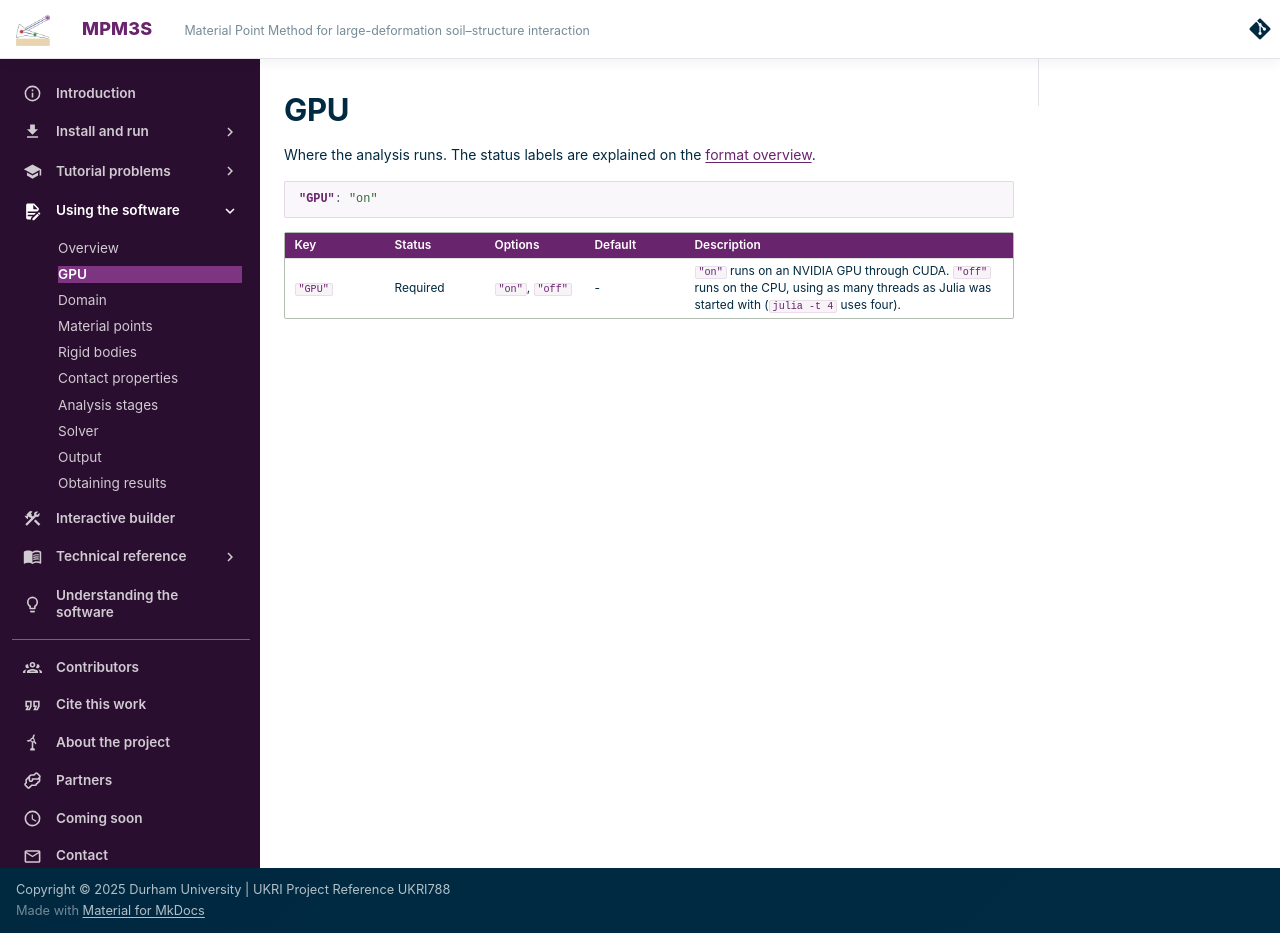

repository: MPM3S/MPM3S.github.io · page: docs/UsingTheSoftware/InputFormat/gpu/index.html · generator: mkdocs

# GPU

Where the analysis runs. The status labels are explained on the [format overview](index.md#how-to-read-these-pages).

```json
"GPU": "on"
```

<div class="small-table" markdown>

| Key     | Status   | Options          | Default | Description                                                                                                                 |
|---------|----------|------------------|---------|-----------------------------------------------------------------------------------------------------------------------------|
| `"GPU"` | Required | `"on"`, `"off"`  | -       | `"on"` runs on an NVIDIA GPU through CUDA. `"off"` runs on the CPU, using as many threads as Julia was started with (`julia -t 4` uses four). |

</div>
